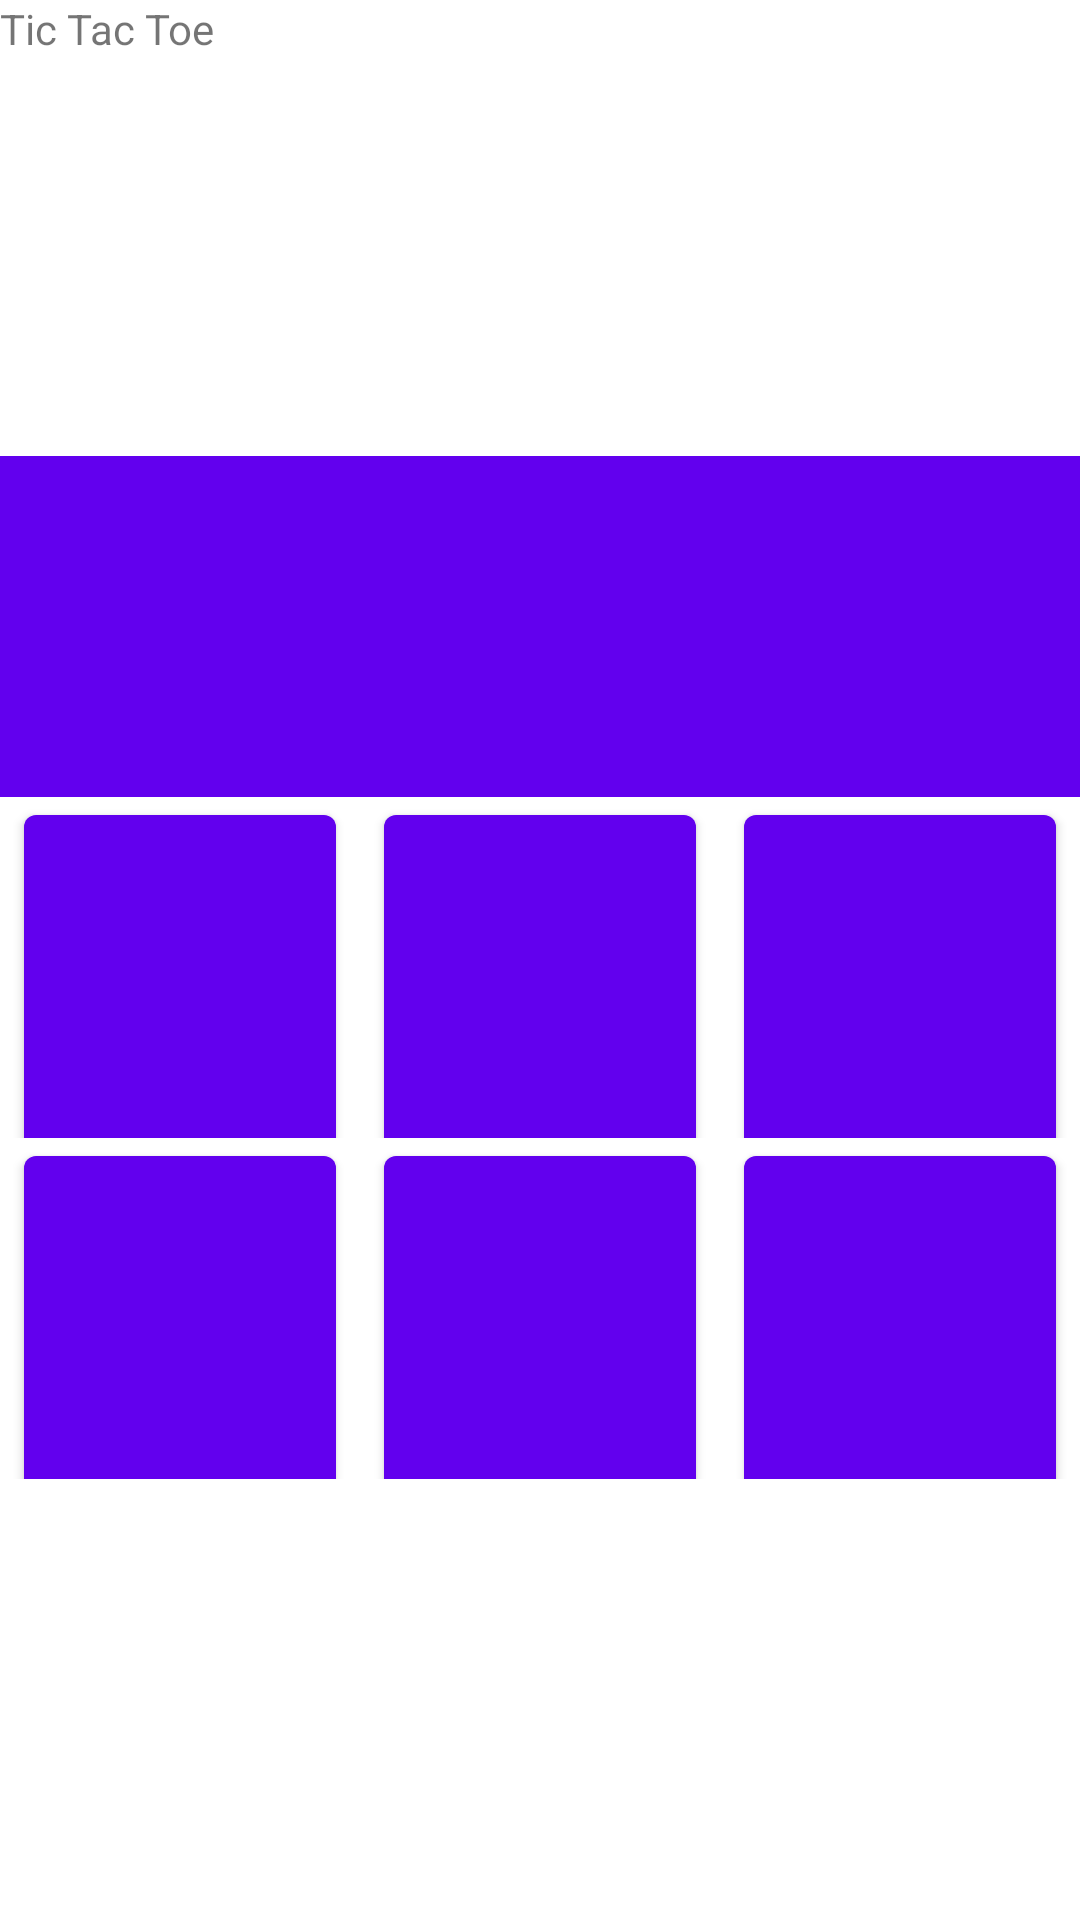

The Android layout XML behind this screen, and the referenced resources:
<!-- AndroidManifest.xml: activity theme Theme.TicTacToeV1.NoActionBar -->
<!-- res/layout/activity_main.xml -->
<?xml version="1.0" encoding="utf-8"?>
<LinearLayout xmlns:android="http://schemas.android.com/apk/res/android"
    xmlns:app="http://schemas.android.com/apk/res-auto"
    xmlns:tools="http://schemas.android.com/tools"
    android:layout_width="match_parent"
    android:layout_height="match_parent"
    android:orientation="vertical"
    android:visibility="visible"
    tools:context="MainActivity">

    <TextView
        android:id="@+id/textView"
        android:layout_width="wrap_content"
        android:layout_height="wrap_content"
        android:text="Tic Tac Toe" />

    <Space
        android:layout_width="match_parent"
        android:layout_height="133dp" />

    <LinearLayout
        android:layout_width="match_parent"
        android:layout_height="0dp"
        android:layout_weight="1">

        <Button
            android:id="@+id/button_00"
            android:layout_width="0dp"
            android:insetLeft="8dp"
            android:insetRight="8dp"
            android:layout_height="130dp"
            android:layout_weight="1"
            android:background="@android:color/black"
            android:textSize="60sp"
            app:iconPadding="84dp" />

        <Button
            android:id="@+id/button_01"
            android:layout_width="0dp"
            android:insetLeft="8dp"
            android:insetRight="8dp"
            android:layout_height="130dp"
            android:layout_weight="1"
            android:background="@android:color/black"
            android:textSize="60sp" />

        <Button
            android:id="@+id/button_02"
            android:layout_width="0dp"
            android:layout_height="130dp"
            android:layout_weight="1"
            android:background="@android:color/black"
            android:insetLeft="8dp"
            android:insetRight="8dp"
            android:textSize="60sp" />

    </LinearLayout>

    <LinearLayout
        android:layout_width="match_parent"
        android:layout_height="0dp"
        android:layout_weight="1">

        <Button
            android:id="@+id/button_10"
            android:layout_width="0dp"
            android:insetLeft="8dp"
            android:insetRight="8dp"
            android:layout_height="130dp"
            android:layout_weight="1"
            android:textSize="60sp" />

        <Button
            android:id="@+id/button_11"
            android:layout_width="0dp"
            android:insetLeft="8dp"
            android:insetRight="8dp"
            android:layout_height="130dp"
            android:layout_weight="1"
            android:textSize="60sp" />

        <Button
            android:id="@+id/button_12"
            android:layout_width="0dp"
            android:insetLeft="8dp"
            android:insetRight="8dp"
            android:layout_height="130dp"
            android:layout_weight="1"
            android:textSize="60sp" />

    </LinearLayout>

    <LinearLayout
        android:layout_width="match_parent"
        android:layout_height="0dp"
        android:layout_weight="1">

        <Button
            android:id="@+id/button_20"
            android:layout_width="0dp"
            android:insetLeft="8dp"
            android:insetRight="8dp"
            android:layout_height="130dp"
            android:layout_weight="1"
            android:textSize="60sp" />

        <Button
            android:id="@+id/button_21"
            android:layout_width="0dp"
            android:insetLeft="8dp"
            android:insetRight="8dp"
            android:layout_height="130dp"
            android:layout_weight="1"
            android:textSize="60sp" />

        <Button
            android:id="@+id/button_22"
            android:layout_width="0dp"
            android:insetLeft="8dp"
            android:insetRight="8dp"
            android:layout_height="130dp"
            android:layout_weight="1"
            android:textSize="60sp" />

    </LinearLayout>

    <Space
        android:layout_width="match_parent"
        android:layout_height="147dp" />

</LinearLayout>
<!-- resources referenced by this layout -->
<resources>
  <style name="Theme.TicTacToeV1.NoActionBar">
          <item name="windowActionBar">false</item>
          <item name="windowNoTitle">true</item>
      </style>
</resources>
